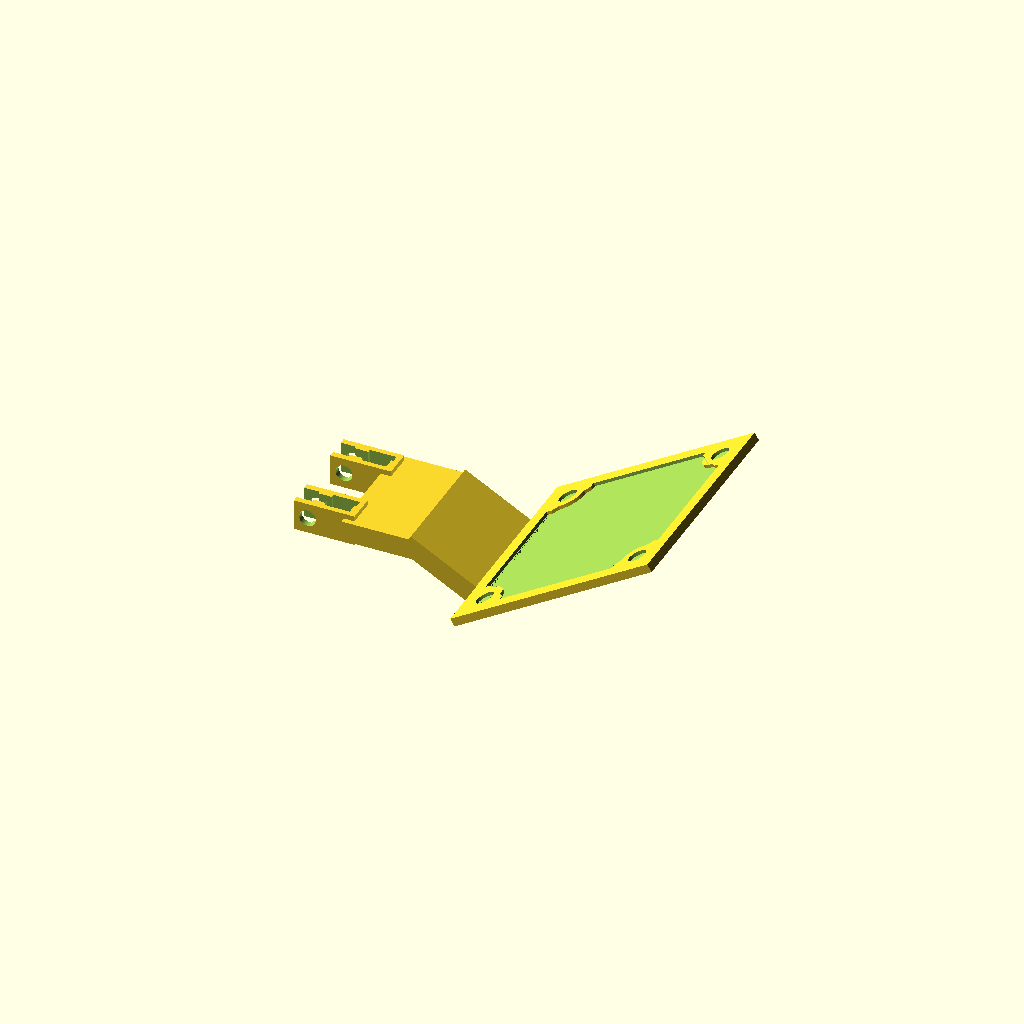
Cell 1 — every parameter at its default value.
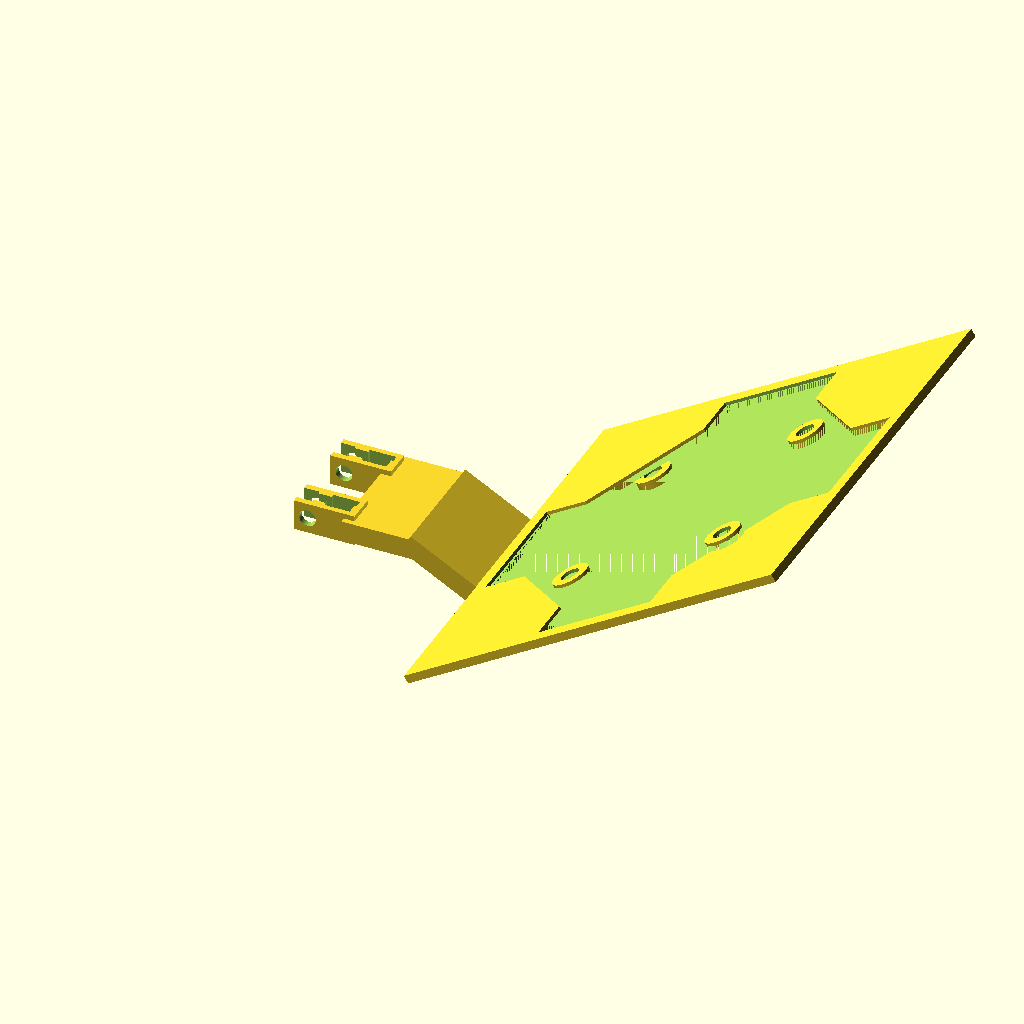
Cell 2: the same model with pcb_size = 76.
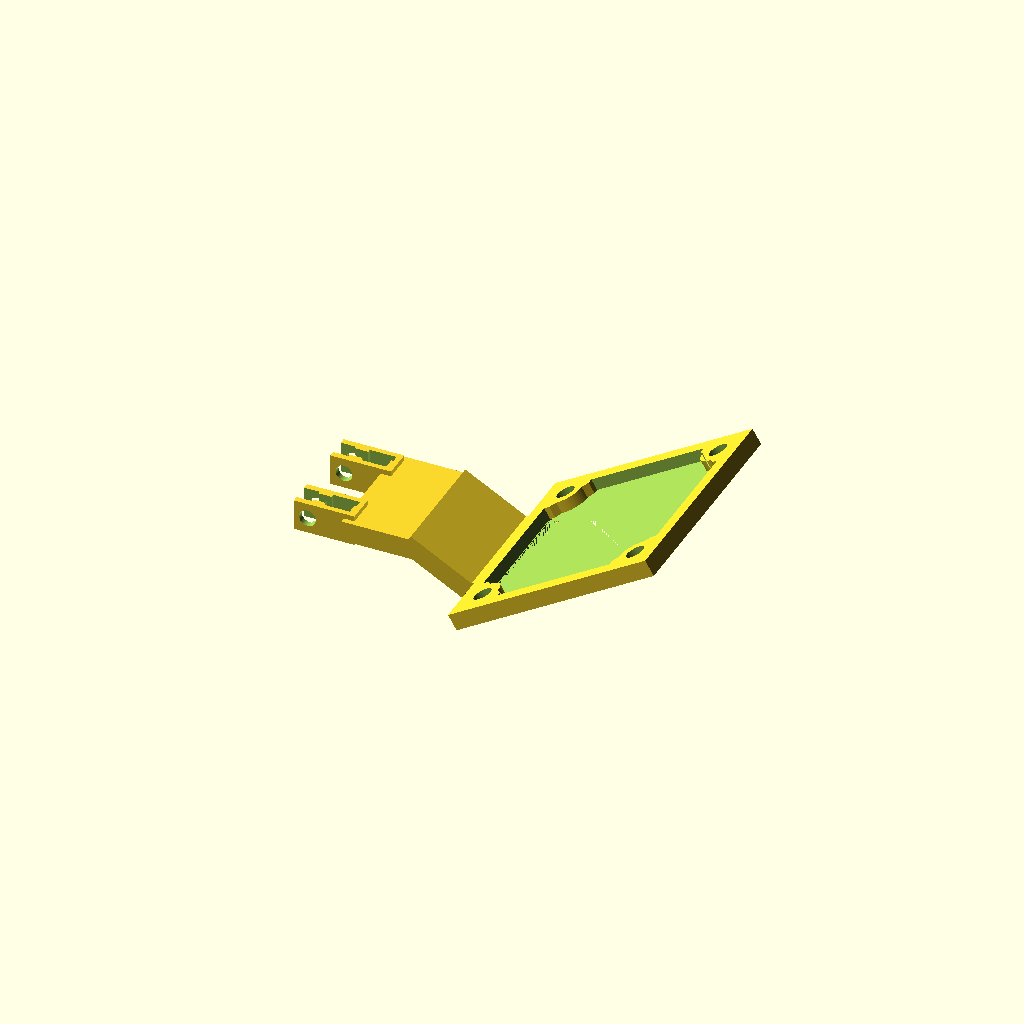
Cell 3: the same model with pcb_thickness = 3.2.
One fixed orthographic camera (rotation 55°, 0°, 25°; colour scheme Cornfield) for every cell.
Source of the model, 3d-files/uc844_mount_v2_dipped_spine.scad:
// ============================================================================
// UC-844 Rev.B IR eye camera mount — v2, dipped spine (parametric, OpenSCAD)
//
// Same design as uc844_mount_v1.scad (see that file's header for the shared
// background), with one difference: the spine bends downward (dip_angle,
// about the same axis as the camera tilt) before reaching the frame, instead
// of running flat/horizontal from the glasses clips.
//
// Why: the old mount's camera-holding bracket was tiny (roughly 20x29.5x9mm
// overall, measured from its STEP file) compared to this frame's 44x44mm
// footprint. If the PCB is centered in the frame the same way in both
// designs, and the spine is a straight, flat, horizontal run from the clip
// (like v1), the much bigger new frame pushes the lens noticeably further
// from the clip attachment point - which, given the tilt, means further UP
// and away from the eye. Dipping the spine down before the frame compensates
// for that extra offset, aiming to bring the lens back toward roughly the
// same height/position relative to the glasses as the old mount.
//
// There's no hard measurement backing dip_angle/spine_len_1/spine_len_2
// below. The old mount's STEP file was checked for this directly - it turned
// out to be a side-by-side comparison layout of 5 candidate camera-bracket
// designs (arranged in a 2-column x 3-row grid) with no arm/spine modeled
// between any bracket and the clips, so their relative positions in that
// file aren't real assembled geometry and can't be used as ground truth.
// These are starting guesses meant to be tuned during test-fit - ideally by
// measuring the real old mount (clip's wire-grip point to lens center) and
// solving for the dip_angle/spine lengths that match it.
//
// Confidence levels on the numbers below, so you know what to double check
// before printing:
//   HIGH   - measured directly from the STEP file geometry (tilt angle, clip
//            mouth/neck/pocket widths, clip block size, clip bolt hole dia)
//   MEDIUM - measured from photos/ruler on the actual board (pcb_size,
//            pcb_thickness, hole_dia) - re-check with calipers if you have them
//   LOW    - designer's-choice defaults with no hard measurement behind them
//            yet (hole_pitch, clip_spacing, spine lengths, dip_angle,
//            tolerances) - these are the ones you'll most likely tune after a
//            first test fit
// ============================================================================

$fn = 60;

// ---------------- PCB / camera board (MEDIUM confidence) ----------------
pcb_size        = 38;    // UC-844 Rev.B board is 38x38mm square
pcb_thickness   = 1.6;   // measured ~1/16" at the bare edges
hole_dia        = 2.85;  // corner hole diameter (HIGH - measured via pixel analysis of a sharp photo)

// ---------------- corner mounting holes (HIGH confidence, measured) -----
// Two real, plated corner-hole patterns exist (measured via circle detection
// on a sharp photo, cross-checked against all 4 sides of each square):
// 4 outer holes (closer to the physical corners) at a 34.0mm pitch, and 4
// inner holes at a 28.0mm pitch - matches the "compatible with 34x34,
// 28x28mm" note from the board's own datasheet/silkscreen. This design
// targets the outer/34mm pattern. There are also small via-stitching holes
// elsewhere on the board (confirmed separately, not at these corner
// positions) that are not for screws.
hole_pitch      = 34;
insert_hole_dia = 3.6;   // pilot hole for an M2.5 heat-set insert - match your insert's spec
insert_boss_dia = 7.0;   // outer diameter of the printed boss around each insert
corner_pad_margin = 1.0; // extra solid margin kept around each boss inside its corner pad

// ---------------- open picture-frame (addresses PCB slop from the old mount) --
// Just a rim hugging the 4 edges + 4 corner pads - no solid back, so airflow
// behind the PCB (per NOTES.md) is inherent rather than needing perforation.
frame_wall         = 3.0;   // rim material around the PCB on the straight edges
register_depth     = 1.0;   // height of the snug "registration" zone, measured from the bottom
register_clearance = 0.10;  // per-side clearance in the registration zone - tight, kills slide/rotation
lead_in_depth      = max(pcb_thickness - register_depth, 0.6); // looser zone above it, eases drop-in
lead_in_clearance  = 0.30;  // per-side clearance in the lead-in zone
corner_relief_r    = 0.6;   // extra rounding at the 4 inside pocket corners (clears PCB corners/printed fillets)

frame_outer  = pcb_size + 2*frame_wall;
frame_height = register_depth + lead_in_depth;

// ---------------- glasses attachment clip --------------------------------
// Measured from 3d-files/bottom mount/v1 various internal eye cams.step,
// solids 5 & 6 (the two small clip blocks, bbox 11.60 x 5.40 x 6.00mm).
// It's a snap-fit "keyhole" slot, not a screw-cinched clamp: the wire pops
// through a narrow pinch and is captured in a wider pocket behind it. The
// bolt hole is unrelated to wire retention - it just bolts the clip to the
// spine (matches the screw+nut visible in the reference photos).
clip_len   = 11.6;  // HIGH - overall block length (insertion axis)
clip_wid   = 5.4;   // HIGH - overall block width
clip_height= 6.0;   // HIGH - overall block height (extrusion depth in the STEP file)
clip_mouth = 3.1;   // HIGH - entry opening width, where the wire is pushed in
clip_neck  = 2.1;   // HIGH - pinch/retention throat width (undersized on purpose - flexes to admit the wire, springs back to hold it)
clip_pocket= 3.4;   // HIGH - wire capture pocket width, behind the pinch
clip_bolt_dia = 3.2; // HIGH - hole that bolts the clip to the spine
// Segment lengths along the insertion axis are a reconstruction (the STEP
// vertex dump confirmed the widths above and their order, but not each
// segment's exact length) - tune these against your own glasses wire if the
// fit feels off.
clip_mouth_len  = 3.0;
clip_neck_len   = 3.0;
clip_back_wall  = 1.0;   // solid material left behind the pocket, at the closed end
clip_pocket_len = clip_len - clip_mouth_len - clip_neck_len - clip_back_wall;
clip_spacing    = 15;    // LOW - distance between the two clips; verify against your glasses' rim spacing

// ---------------- spine / camera tilt ------------------------------------
tilt_angle    = 60;   // degrees - matches the old mount (NOTES.md + STEP file DIRECTION vectors)
spine_len_1   = 12;   // clip-side segment, stays horizontal/in-line with the clips
spine_len_2   = 12;   // frame-side segment, angled down by dip_angle before the frame attaches
// degrees the frame-side segment droops below horizontal. Solved (not
// guessed) from a real measurement: the old camera's lens sits ~3/8in
// (9.5mm) above the clip, and with tilt_angle fixed at 60 (matching the old
// mount), 29 degrees of dip puts this frame's PCB/lens centroid at the same
// ~9.5mm height above the clip - re-solve if you re-measure or change
// spine_len_1/spine_len_2/tilt_angle above, since dip_angle depends on all of
// them together.
dip_angle     = 29;
spine_width   = clip_spacing + clip_wid + 2;   // spans both clips fully (plus margin) so the spine fuses into one solid part, not two loose ones
spine_thick   = 4;

// ============================================================================
// MODULES
// ============================================================================

module pocket_profile(clearance, relief) {
    union() {
        offset(delta = clearance) square([pcb_size, pcb_size], center = true);
        for (x = [-1, 1], y = [-1, 1])
            translate([x * pcb_size/2, y * pcb_size/2])
                circle(r = relief);
    }
}

module pcb_pocket() {
    union() {
        linear_extrude(height = register_depth)
            pocket_profile(register_clearance, corner_relief_r);
        translate([0, 0, register_depth])
            linear_extrude(height = lead_in_depth + 0.02)
                pocket_profile(lead_in_clearance, corner_relief_r + lead_in_clearance);
    }
}

// One corner's 2D footprint, built for the +x/+y corner then mirrored into
// place: a square pad reaching in from the frame's outer corner, chamfered
// diagonally on its inner corner (the brace shape from the sketch), plus an
// explicit boss disk so the insert hole always has full material around it
// regardless of the chamfer.
module corner_pad_2d(xs, ys) {
    reach    = hole_pitch/2 - insert_boss_dia/2 - corner_pad_margin;
    pad_span = frame_outer/2 - reach;
    chamfer  = pad_span * 0.6;
    mirror([xs < 0 ? 1 : 0, 0, 0])
    mirror([0, ys < 0 ? 1 : 0, 0])
    union() {
        difference() {
            translate([reach, reach])
                square([pad_span, pad_span]);
            translate([reach, reach])
                polygon([[0, 0], [chamfer, 0], [0, chamfer]]);
        }
        translate([hole_pitch/2, hole_pitch/2])
            circle(d = insert_boss_dia);
    }
}

module corner_pad(xs, ys) {
    difference() {
        linear_extrude(height = frame_height)
            corner_pad_2d(xs, ys);
        translate([xs * hole_pitch/2, ys * hole_pitch/2, -0.5])
            cylinder(h = frame_height + 1, d = insert_hole_dia);
    }
}

// Solid tab sticking out from the frame's near edge, toward the spine. The
// frame's own middle is hollow (open frame), so without this the spine would
// only ever meet the frame at its hollow center - this tab is what the spine
// actually fuses into.
tab_len   = 4;
tab_width = spine_width;

module frame_tab() {
    translate([-frame_outer/2 - tab_len, -tab_width/2, 0])
        cube([tab_len, tab_width, frame_height]);
}

module frame_body() {
    union() {
        // open rim: hugs the PCB edges, hollow in the middle, no solid back
        difference() {
            linear_extrude(height = frame_height)
                square([frame_outer, frame_outer], center = true);
            pcb_pocket();
        }
        // 4 diagonal-braced corner pads carrying the mounting screws
        for (x = [-1, 1], y = [-1, 1])
            corner_pad(x, y);
        frame_tab();
    }
}

module clip_slot_profile() {
    union() {
        translate([-1, -clip_mouth/2])
            square([clip_mouth_len + 1, clip_mouth]);
        translate([clip_mouth_len - 0.5, -clip_neck/2])
            square([clip_neck_len + 0.5, clip_neck]);
        translate([clip_mouth_len + clip_neck_len - 0.5, -clip_pocket/2])
            square([clip_pocket_len + 0.5, clip_pocket]);
    }
}

module glasses_clip() {
    bolt_x = clip_mouth_len - 0.4; // near the mouth end, matching the STEP measurement
    difference() {
        translate([0, -clip_wid/2, 0])
            cube([clip_len, clip_wid, clip_height]);
        translate([0, 0, -0.5])
            linear_extrude(height = clip_height + 1)
                clip_slot_profile();
        translate([bolt_x, -clip_wid/2 - 0.5, clip_height/2])
            rotate([-90, 0, 0])
                cylinder(h = clip_wid + 1, d = clip_bolt_dia);
    }
}

module mount_assembly() {
    // extra overlap so the spine segments solidly fuse into the clips, into
    // each other, and into the frame, instead of merely touching at
    // zero-width boundaries
    overlap = 2;

    for (dy = [-clip_spacing/2, clip_spacing/2])
        translate([0, dy, 0])
            glasses_clip();

    // segment 1: horizontal, straight off the clips (same as v1)
    translate([clip_len - overlap, -spine_width/2, (clip_height - spine_thick)/2])
        cube([spine_len_1 + overlap, spine_width, spine_thick]);

    // segment 2 + frame: both hang off the end of segment 1, rotated down by
    // dip_angle together, so the frame tilt (tilt_angle) is still measured
    // relative to segment 2's own direction, not the horizontal.
    // Sign is opposite the frame's own tilt rotation below - tilt_angle and
    // dip_angle both rotate about Y, and they need to counteract each other
    // (dip pulling the frame back down) rather than compound (which would
    // just tilt the frame even further up/out - confirmed by tracing the
    // actual centroid coordinates through both rotations).
    translate([clip_len + spine_len_1, 0, clip_height/2])
        rotate([0, dip_angle, 0]) {
            translate([-overlap, -spine_width/2, -spine_thick/2])
                cube([spine_len_2 + 2 * overlap, spine_width, spine_thick]);

            // tilt is negative so the pocket opening (where the PCB/lens
            // faces) tilts back toward the spine and glasses clips - i.e.
            // inward toward the eye - instead of outward away from the face.
            // Rotating/translating is anchored at the tab's midpoint (not the
            // frame's own hollow center) so the tab lands solidly inside
            // segment 2 regardless of tilt angle/sign.
            translate([spine_len_2, 0, 0])
                rotate([0, -tilt_angle, 0])
                    translate([frame_outer/2 + tab_len/2, 0, -frame_height/2])
                        frame_body();
        }
}

mount_assembly();
Parameter table extracted from the source (name, type, default, range or options):
pcb_size: number, default 38
pcb_thickness: number, default 1.6
hole_dia: number, default 2.85
hole_pitch: number, default 34
insert_hole_dia: number, default 3.6
insert_boss_dia: number, default 7
corner_pad_margin: number, default 1
frame_wall: number, default 3
register_depth: number, default 1
register_clearance: number, default 0.1
lead_in_clearance: number, default 0.3
corner_relief_r: number, default 0.6
clip_len: number, default 11.6
clip_wid: number, default 5.4
clip_height: number, default 6
clip_mouth: number, default 3.1
clip_neck: number, default 2.1
clip_pocket: number, default 3.4
clip_bolt_dia: number, default 3.2
clip_mouth_len: number, default 3
clip_neck_len: number, default 3
clip_back_wall: number, default 1
clip_spacing: number, default 15
tilt_angle: number, default 60
spine_len_1: number, default 12
spine_len_2: number, default 12
dip_angle: number, default 29
spine_thick: number, default 4
